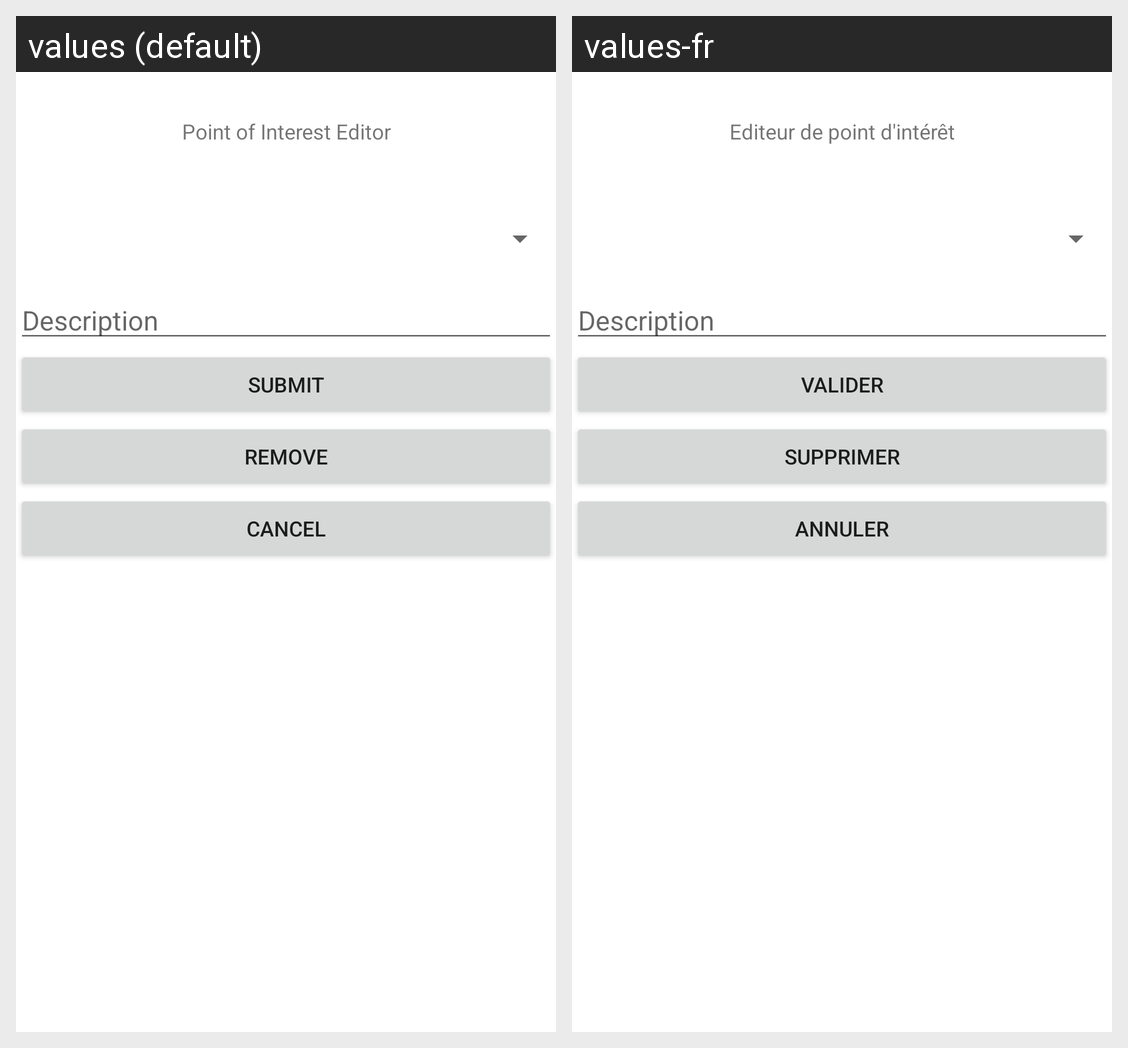

This grid shows one Android layout under two languages. Give, for every string resource on the screen, its name, the default text and each shown locale's text.
Android screen res/layout/point_of_interest_activity.xml rendered under 2 locales, left to right: values (default), values-fr. Device: Nexus 5 (rendered at 1080×1920; each locale shown at half size, 540×960, under a caption strip naming it); theme AppTheme.
Strings drawn on this screen, with the default value and each locale's value (text and hints the layout hard-codes, and strings that could not be matched under every locale, appear in the picture but are not listed):

point_of_interest_editor
  values: Point of Interest Editor
  values-fr: Editeur de point d'intérêt

description
  values: Description
  values-fr: Description

submit
  values: Submit
  values-fr: Valider

remove
  values: Remove
  values-fr: Supprimer

cancel
  values: Cancel
  values-fr: Annuler
